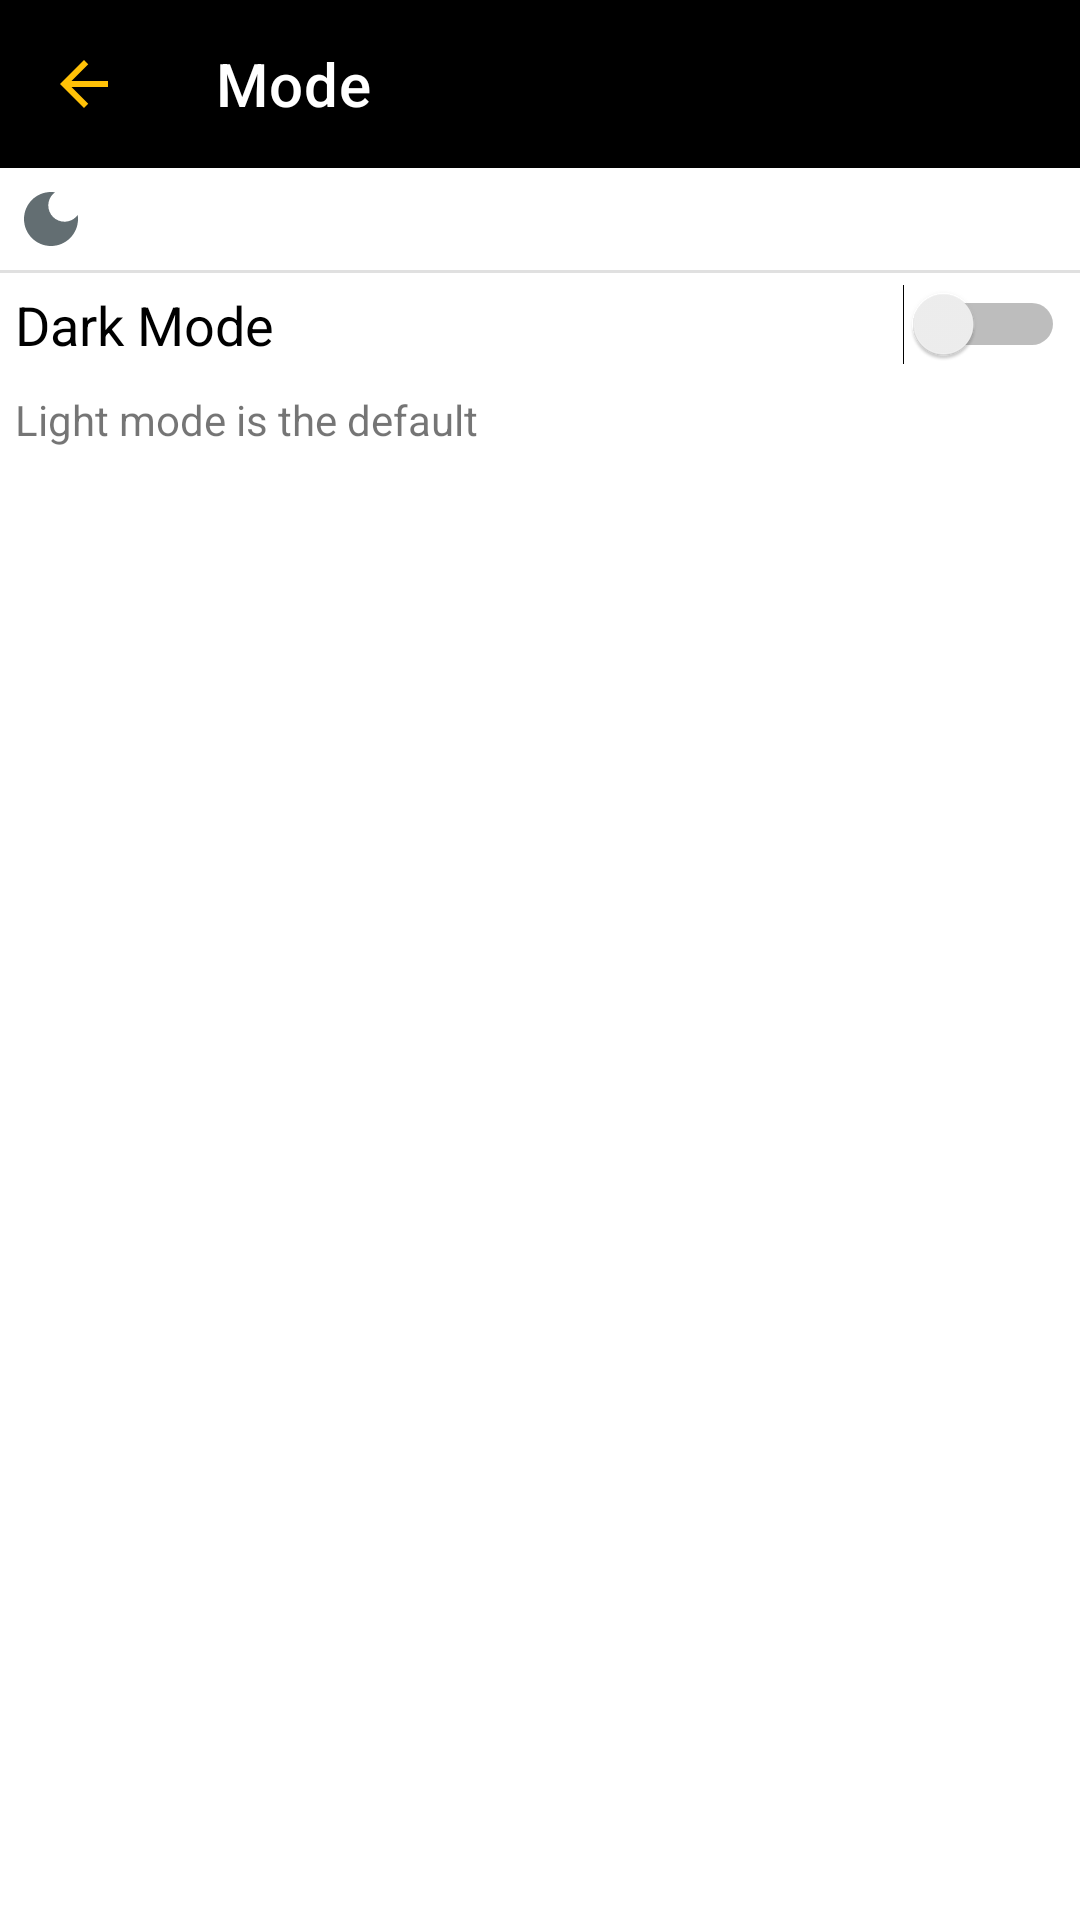

Layout XML and referenced resources for this Android screen:
<!-- AndroidManifest.xml: application theme Theme.ONLIGHTProject -->
<!-- res/layout/activity_mode.xml -->
<?xml version="1.0" encoding="utf-8"?>
<LinearLayout xmlns:android="http://schemas.android.com/apk/res/android"
xmlns:app="http://schemas.android.com/apk/res-auto"
xmlns:tools="http://schemas.android.com/tools"
android:layout_width="match_parent"
android:layout_height="match_parent"
android:orientation="vertical"
tools:context=".modeActivity">

<androidx.appcompat.widget.Toolbar
    android:id="@+id/toolbar"
    app:titleTextColor="@color/white"
    app:title="@string/string_mode"
    app:navigationIcon="@drawable/ic_arrow_back"
    android:layout_width="match_parent"
    android:layout_height="?attr/actionBarSize"
    android:background="#000000" />

<TextView
    android:id="@+id/textView"
    android:layout_width="match_parent"
    android:layout_height="wrap_content"
    android:drawableStart="@drawable/ic_baseline_dark_mode_24"
    android:drawablePadding="8dp"
    android:padding="5dp"
    android:paddingBottom="30dp"
    android:text=" "
    />

<View
    android:id="@+id/divider5"
    android:layout_width="match_parent"
    android:layout_height="1dp"
    android:background="?android:attr/listDivider" />

<Switch
    android:id="@+id/switch1"
    android:layout_width="match_parent"
    android:layout_height="wrap_content"
    android:padding="5dp"
    android:text="@string/string_darkMode_value"


    android:textSize="18dp" />

<TextView
    android:id="@+id/textView2"
    android:layout_width="match_parent"
    android:layout_height="wrap_content"
    android:padding="5dp"


    android:text="@string/string_description_modeActivity" />
</LinearLayout>
<!-- resources referenced by this layout -->
<resources>
  <color name="white">#FFFFFFFF</color>
  <!-- drawable ic_arrow_back (drawable) -->
  <vector android:autoMirrored="true" android:height="24dp"
      android:tint="@color/fateh_yellow" android:viewportHeight="24"
      android:viewportWidth="24" android:width="24dp" xmlns:android="http://schemas.android.com/apk/res/android">
      <path android:fillColor="@android:color/white" android:pathData="M20,11H7.83l5.59,-5.59L12,4l-8,8 8,8 1.41,-1.41L7.83,13H20v-2z"/>
  </vector>
  <!-- drawable ic_baseline_dark_mode_24 (drawable) -->
  <vector android:autoMirrored="true" android:height="24dp"
      android:tint="#636e72" android:viewportHeight="24"
      android:viewportWidth="24" android:width="24dp" xmlns:android="http://schemas.android.com/apk/res/android">
      <path android:fillColor="@android:color/white" android:pathData="M12,3c-4.97,0 -9,4.03 -9,9s4.03,9 9,9s9,-4.03 9,-9c0,-0.46 -0.04,-0.92 -0.1,-1.36c-0.98,1.37 -2.58,2.26 -4.4,2.26c-2.98,0 -5.4,-2.42 -5.4,-5.4c0,-1.81 0.89,-3.42 2.26,-4.4C12.92,3.04 12.46,3 12,3L12,3z"/>
  </vector>
  <string name="string_darkMode_value">Dark Mode</string>
  <string name="string_description_modeActivity">Light mode is the default</string>
  <string name="string_mode">Mode</string>
  <style name="Theme.ONLIGHTProject" parent="Theme.MaterialComponents.Light.NoActionBar">
          
          <item name="colorPrimary">@color/black</item>
          <item name="colorPrimaryVariant">@color/black</item>
          <item name="colorOnPrimary">@color/white</item>
          
          <item name="colorSecondary">@color/teal_200</item>
          <item name="colorSecondaryVariant">@color/teal_700</item>
          <item name="colorOnSecondary">@color/black</item>
          
          <item name="android:statusBarColor">?attr/colorPrimaryVariant</item>
          
      </style>
  <color name="fateh_yellow">#FFC107</color>
  <color name="black">#FF000000</color>
  <color name="teal_200">#FF03DAC5</color>
  <color name="teal_700">#FF018786</color>
</resources>
